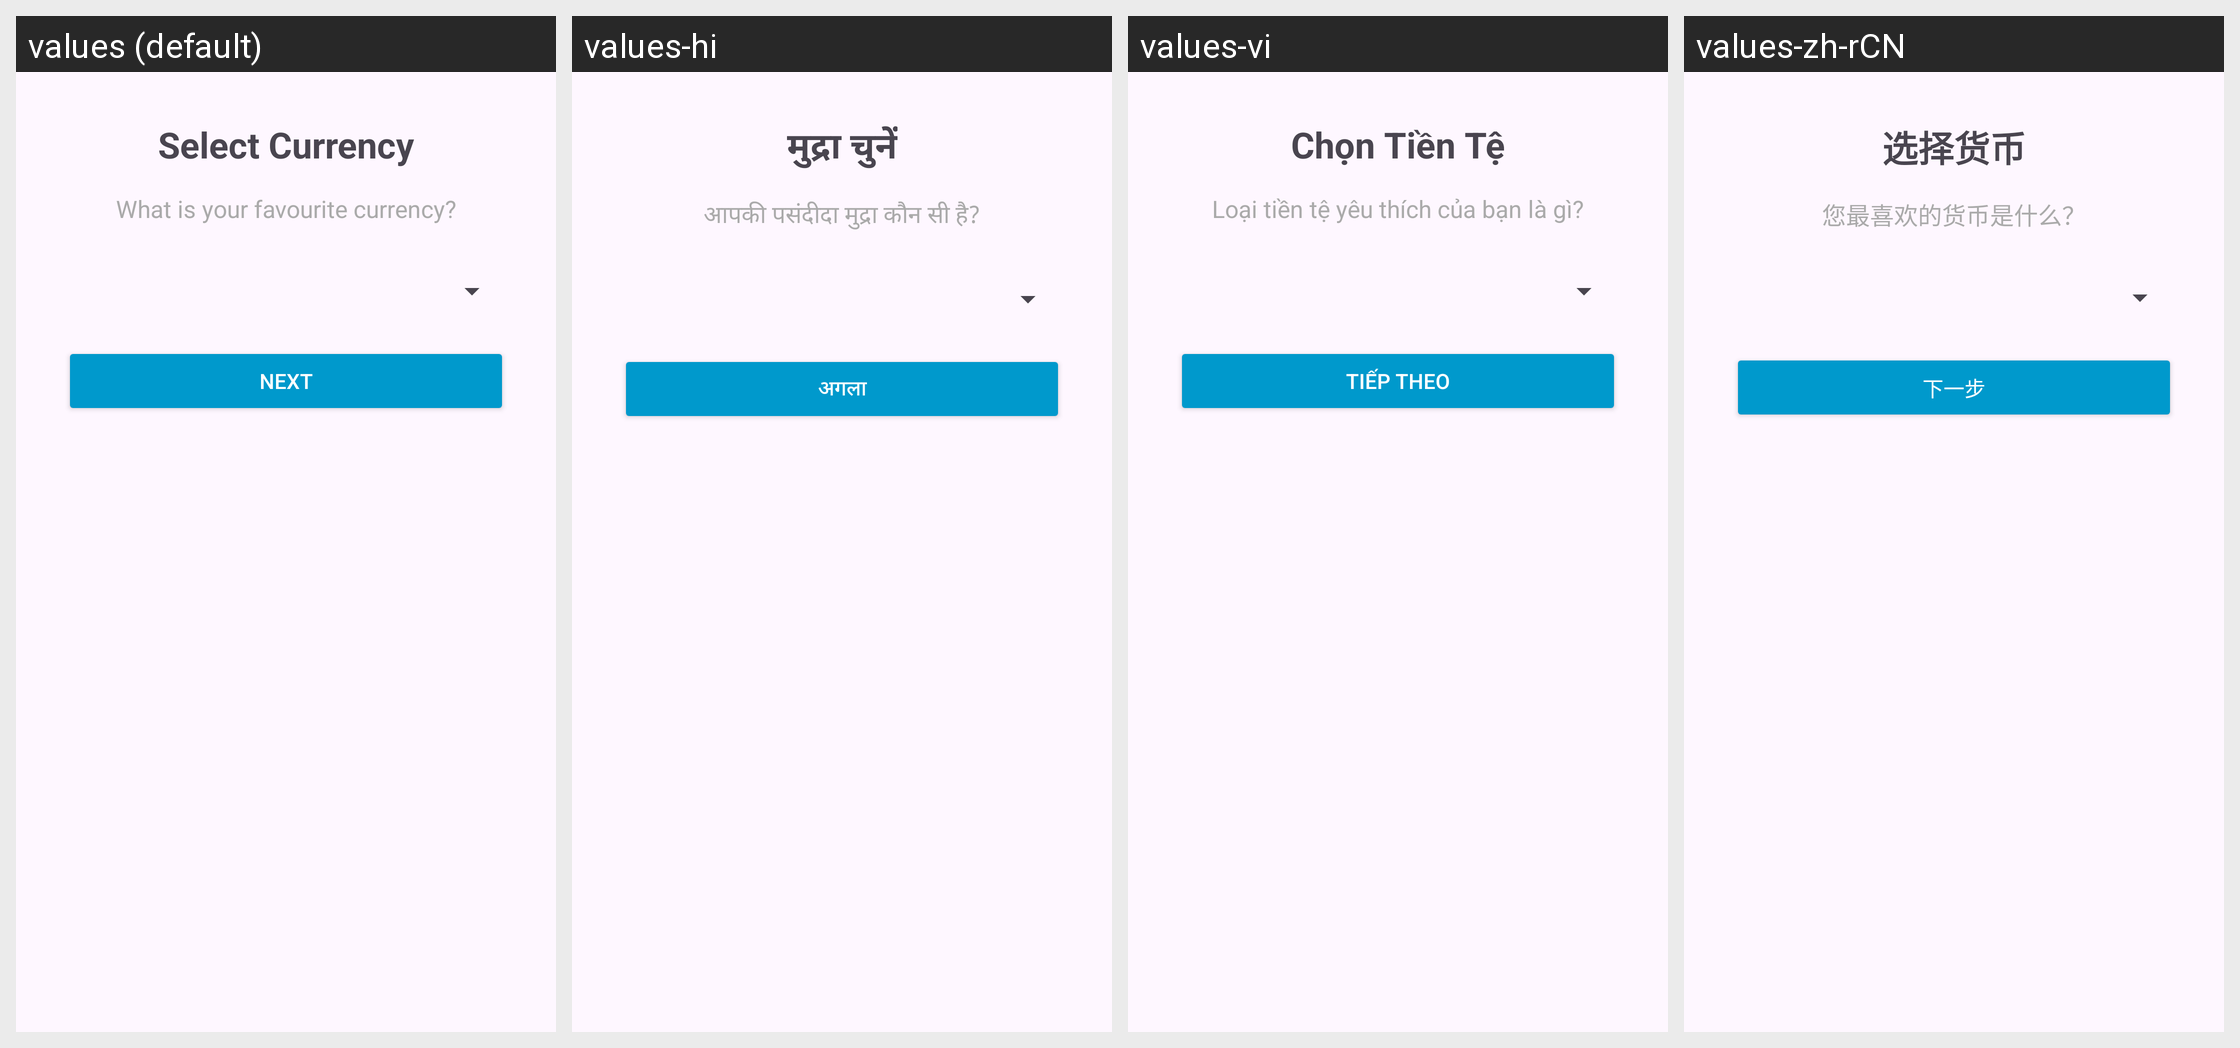

The Android screen above is rendered under several locales of the same app. Produce the string resources it draws, with the default and per-locale values.
Android screen res/layout/fragment_currency_selection.xml rendered under 4 locales, left to right: values (default), values-hi, values-vi, values-zh-rCN. Device: Nexus 5 (rendered at 1080×1920; each locale shown at half size, 540×960, under a caption strip naming it); theme Theme.Material3.Light.NoActionBar.
Strings drawn on this screen, with the default value and each locale's value (text and hints the layout hard-codes, and strings that could not be matched under every locale, appear in the picture but are not listed):

select_currency
  values: Select Currency
  values-hi: मुद्रा चुनें
  values-vi: Chọn Tiền Tệ
  values-zh-rCN: 选择货币

favorite_currency_prompt
  values: What is your favourite currency?
  values-hi: आपकी पसंदीदा मुद्रा कौन सी है?
  values-vi: Loại tiền tệ yêu thích của bạn là gì?
  values-zh-rCN: 您最喜欢的货币是什么？

next
  values: Next
  values-hi: अगला
  values-vi: Tiếp theo
  values-zh-rCN: 下一步
